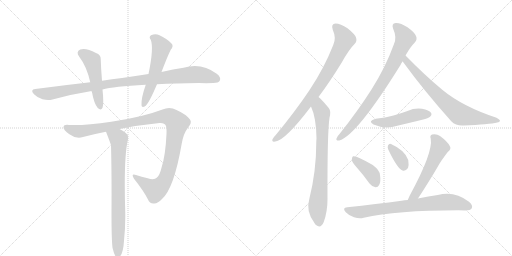
t = 0.00 s
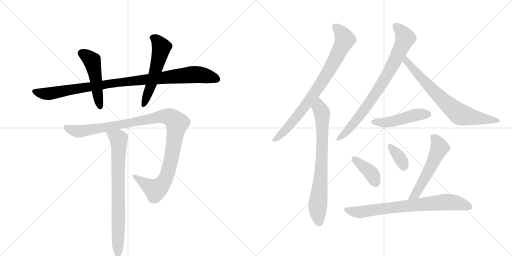
t = 2.25 s
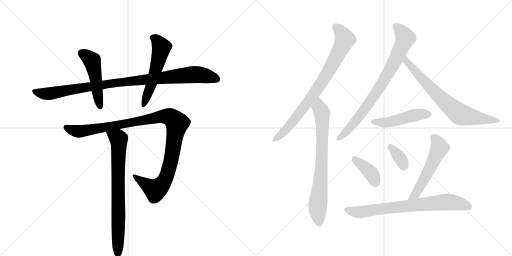
t = 4.50 s
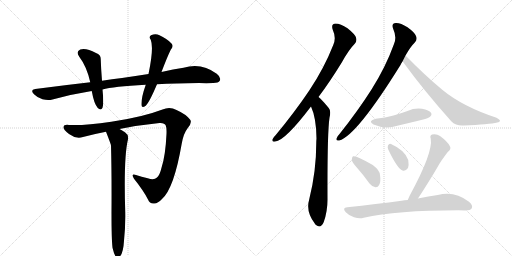
t = 6.75 s
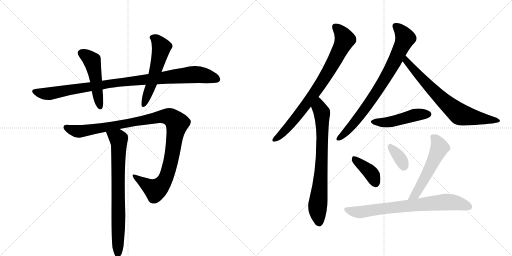
t = 9.00 s
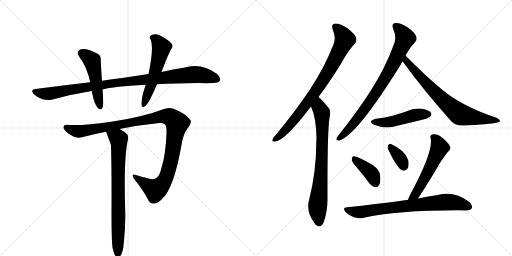
t = 11.25 s

The animated SVG that drew these frames (rendered in a browser with its animation timeline set to each time). Animation: 14 CSS @keyframes rules; one cycle of 11.25 s.

<svg version="1.1" viewBox="0 0 2048 1024" xmlns="http://www.w3.org/2000/svg">
  <g stroke="lightgray" stroke-dasharray="1,1" stroke-width="1" transform="scale(4, 4)">
    <line x1="0" y1="0" x2="256" y2="256"></line>
    <line x1="256" y1="0" x2="0" y2="256"></line>
    <line x1="128" y1="0" x2="128" y2="256"></line>
    <line x1="0" y1="128" x2="256" y2="128"></line>
    <line x1="256" y1="0" x2="512" y2="256"></line>
    <line x1="512" y1="0" x2="256" y2="256"></line>
    <line x1="384" y1="0" x2="384" y2="256"></line>
    <line x1="256" y1="128" x2="512" y2="128"></line>
  </g>
<g transform="scale(1, -1) translate(0, -850)">
   <style type="text/css">
    @keyframes keyframes0 {
      from {
       stroke: black;
       stroke-dashoffset: 992;
       stroke-width: 128;
       }
       76% {
       animation-timing-function: step-end;
       stroke: black;
       stroke-dashoffset: 0;
       stroke-width: 128;
       }
       to {
       stroke: black;
       stroke-width: 1024;
       }
       }
       #make-me-a-hanzi-animation-0 {
         animation: keyframes0 1.057292s both;
         animation-delay: 0.000000s;
         animation-timing-function: linear;
       }
    @keyframes keyframes1 {
      from {
       stroke: black;
       stroke-dashoffset: 494;
       stroke-width: 128;
       }
       62% {
       animation-timing-function: step-end;
       stroke: black;
       stroke-dashoffset: 0;
       stroke-width: 128;
       }
       to {
       stroke: black;
       stroke-width: 1024;
       }
       }
       #make-me-a-hanzi-animation-1 {
         animation: keyframes1 0.652018s both;
         animation-delay: 1.057292s;
         animation-timing-function: linear;
       }
    @keyframes keyframes2 {
      from {
       stroke: black;
       stroke-dashoffset: 552;
       stroke-width: 128;
       }
       64% {
       animation-timing-function: step-end;
       stroke: black;
       stroke-dashoffset: 0;
       stroke-width: 128;
       }
       to {
       stroke: black;
       stroke-width: 1024;
       }
       }
       #make-me-a-hanzi-animation-2 {
         animation: keyframes2 0.699219s both;
         animation-delay: 1.709310s;
         animation-timing-function: linear;
       }
    @keyframes keyframes3 {
      from {
       stroke: black;
       stroke-dashoffset: 1105;
       stroke-width: 128;
       }
       78% {
       animation-timing-function: step-end;
       stroke: black;
       stroke-dashoffset: 0;
       stroke-width: 128;
       }
       to {
       stroke: black;
       stroke-width: 1024;
       }
       }
       #make-me-a-hanzi-animation-3 {
         animation: keyframes3 1.149251s both;
         animation-delay: 2.408529s;
         animation-timing-function: linear;
       }
    @keyframes keyframes4 {
      from {
       stroke: black;
       stroke-dashoffset: 766;
       stroke-width: 128;
       }
       71% {
       animation-timing-function: step-end;
       stroke: black;
       stroke-dashoffset: 0;
       stroke-width: 128;
       }
       to {
       stroke: black;
       stroke-width: 1024;
       }
       }
       #make-me-a-hanzi-animation-4 {
         animation: keyframes4 0.873372s both;
         animation-delay: 3.557780s;
         animation-timing-function: linear;
       }
    @keyframes keyframes5 {
      from {
       stroke: black;
       stroke-dashoffset: 809;
       stroke-width: 128;
       }
       72% {
       animation-timing-function: step-end;
       stroke: black;
       stroke-dashoffset: 0;
       stroke-width: 128;
       }
       to {
       stroke: black;
       stroke-width: 1024;
       }
       }
       #make-me-a-hanzi-animation-5 {
         animation: keyframes5 0.908366s both;
         animation-delay: 4.431152s;
         animation-timing-function: linear;
       }
    @keyframes keyframes6 {
      from {
       stroke: black;
       stroke-dashoffset: 755;
       stroke-width: 128;
       }
       71% {
       animation-timing-function: step-end;
       stroke: black;
       stroke-dashoffset: 0;
       stroke-width: 128;
       }
       to {
       stroke: black;
       stroke-width: 1024;
       }
       }
       #make-me-a-hanzi-animation-6 {
         animation: keyframes6 0.864421s both;
         animation-delay: 5.339518s;
         animation-timing-function: linear;
       }
    @keyframes keyframes7 {
      from {
       stroke: black;
       stroke-dashoffset: 801;
       stroke-width: 128;
       }
       72% {
       animation-timing-function: step-end;
       stroke: black;
       stroke-dashoffset: 0;
       stroke-width: 128;
       }
       to {
       stroke: black;
       stroke-width: 1024;
       }
       }
       #make-me-a-hanzi-animation-7 {
         animation: keyframes7 0.901855s both;
         animation-delay: 6.203939s;
         animation-timing-function: linear;
       }
    @keyframes keyframes8 {
      from {
       stroke: black;
       stroke-dashoffset: 727;
       stroke-width: 128;
       }
       70% {
       animation-timing-function: step-end;
       stroke: black;
       stroke-dashoffset: 0;
       stroke-width: 128;
       }
       to {
       stroke: black;
       stroke-width: 1024;
       }
       }
       #make-me-a-hanzi-animation-8 {
         animation: keyframes8 0.841634s both;
         animation-delay: 7.105794s;
         animation-timing-function: linear;
       }
    @keyframes keyframes9 {
      from {
       stroke: black;
       stroke-dashoffset: 478;
       stroke-width: 128;
       }
       61% {
       animation-timing-function: step-end;
       stroke: black;
       stroke-dashoffset: 0;
       stroke-width: 128;
       }
       to {
       stroke: black;
       stroke-width: 1024;
       }
       }
       #make-me-a-hanzi-animation-9 {
         animation: keyframes9 0.638997s both;
         animation-delay: 7.947428s;
         animation-timing-function: linear;
       }
    @keyframes keyframes10 {
      from {
       stroke: black;
       stroke-dashoffset: 392;
       stroke-width: 128;
       }
       56% {
       animation-timing-function: step-end;
       stroke: black;
       stroke-dashoffset: 0;
       stroke-width: 128;
       }
       to {
       stroke: black;
       stroke-width: 1024;
       }
       }
       #make-me-a-hanzi-animation-10 {
         animation: keyframes10 0.569010s both;
         animation-delay: 8.586426s;
         animation-timing-function: linear;
       }
    @keyframes keyframes11 {
      from {
       stroke: black;
       stroke-dashoffset: 351;
       stroke-width: 128;
       }
       53% {
       animation-timing-function: step-end;
       stroke: black;
       stroke-dashoffset: 0;
       stroke-width: 128;
       }
       to {
       stroke: black;
       stroke-width: 1024;
       }
       }
       #make-me-a-hanzi-animation-11 {
         animation: keyframes11 0.535645s both;
         animation-delay: 9.155436s;
         animation-timing-function: linear;
       }
    @keyframes keyframes12 {
      from {
       stroke: black;
       stroke-dashoffset: 549;
       stroke-width: 128;
       }
       64% {
       animation-timing-function: step-end;
       stroke: black;
       stroke-dashoffset: 0;
       stroke-width: 128;
       }
       to {
       stroke: black;
       stroke-width: 1024;
       }
       }
       #make-me-a-hanzi-animation-12 {
         animation: keyframes12 0.696777s both;
         animation-delay: 9.691081s;
         animation-timing-function: linear;
       }
    @keyframes keyframes13 {
      from {
       stroke: black;
       stroke-dashoffset: 751;
       stroke-width: 128;
       }
       71% {
       animation-timing-function: step-end;
       stroke: black;
       stroke-dashoffset: 0;
       stroke-width: 128;
       }
       to {
       stroke: black;
       stroke-width: 1024;
       }
       }
       #make-me-a-hanzi-animation-13 {
         animation: keyframes13 0.861165s both;
         animation-delay: 10.387858s;
         animation-timing-function: linear;
       }
</style>
<path d="M 628 513 Q 704 517 796 518 Q 826 517 853 518 Q 874 518 879 527 Q 886 540 867 555 Q 806 601 734 579 Q 694 573 646 562 L 594 554 Q 543 547 488 538 Q 448 534 408 527 L 361 521 Q 255 509 141 494 Q 119 491 136 473 Q 151 458 170 453 Q 192 447 210 452 Q 285 473 367 486 L 410 492 Q 452 504 583 511 L 628 513 Z" fill="lightgray"></path> 
<path d="M 408 527 Q 404 575 403 612 Q 404 631 384 638 Q 345 659 321 652 Q 302 643 317 623 Q 347 584 361 521 L 367 486 Q 376 435 391 418 Q 404 406 410 419 Q 416 435 410 492 L 408 527 Z" fill="lightgray"></path> 
<path d="M 646 562 Q 670 625 683 651 Q 696 666 686 676 Q 673 692 638 709 Q 622 718 604 709 Q 594 702 603 691 Q 616 658 594 554 L 583 511 Q 564 457 566 429 Q 567 416 583 427 Q 598 442 628 513 L 646 562 Z" fill="lightgray"></path> 
<path d="M 478 334 Q 557 350 638 358 Q 659 359 663 348 Q 667 339 666 315 Q 662 227 646 179 Q 639 149 628 140 Q 616 128 591 137 Q 566 143 544 150 Q 522 157 536 135 Q 573 89 592 52 Q 599 33 618 36 Q 631 37 648 54 Q 696 96 727 276 Q 734 316 751 338 Q 770 360 760 372 Q 744 393 706 410 Q 679 425 650 412 Q 569 381 445 363 Q 337 347 276 350 Q 255 353 254 341 Q 253 331 276 314 Q 304 293 332 302 Q 377 314 424 323 L 478 334 Z" fill="lightgray"></path> 
<path d="M 450 -141 Q 456 -166 462 -175 Q 468 -182 475 -180 Q 493 -168 496 -113 Q 502 -56 501 0 Q 494 220 512 293 Q 515 311 501 320 Q 488 329 478 334 C 452 349 413 351 424 323 Q 442 277 444 269 Q 447 161 446 -4 Q 446 -107 450 -141 Z" fill="lightgray"></path> 
<path d="M 1274 462 Q 1319 522 1367 600 Q 1395 651 1419 675 Q 1429 685 1424 700 Q 1420 713 1390 737 Q 1362 756 1342 756 Q 1323 755 1331 731 Q 1346 698 1333 670 Q 1296 576 1237 488 Q 1180 403 1103 310 Q 1093 300 1090 293 Q 1086 281 1101 284 Q 1140 287 1244 424 L 1274 462 Z" fill="lightgray"></path> 
<path d="M 1244 424 Q 1265 379 1266 296 Q 1265 287 1265 276 Q 1265 165 1237 53 Q 1222 4 1259 -44 Q 1260 -47 1264 -50 Q 1283 -66 1295 -38 Q 1310 4 1310 52 Q 1309 319 1318 379 Q 1325 407 1315 418 Q 1297 440 1283 454 Q 1279 458 1274 462 C 1252 482 1233 452 1244 424 Z" fill="lightgray"></path> 
<path d="M 1622 628 Q 1641 662 1660 681 Q 1670 693 1664 706 Q 1660 719 1630 741 Q 1602 759 1583 758 Q 1564 757 1573 734 Q 1588 701 1576 674 Q 1542 580 1486 492 Q 1432 407 1358 314 Q 1348 304 1346 296 Q 1343 286 1357 288 Q 1426 307 1602 590 Q 1605 597 1610 604 L 1622 628 Z" fill="lightgray"></path> 
<path d="M 1610 604 Q 1611 603 1613 601 Q 1697 486 1805 365 Q 1824 346 1854 348 Q 1957 352 1989 360 Q 1999 361 2000 367 Q 2000 371 1986 379 Q 1850 424 1769 491 Q 1700 548 1622 628 C 1601 649 1591 627 1610 604 Z" fill="lightgray"></path> 
<path d="M 1503 375 Q 1469 366 1494 352 Q 1542 331 1589 347 Q 1640 359 1693 372 Q 1717 379 1720 383 Q 1729 390 1724 399 Q 1717 409 1688 415 Q 1658 419 1630 406 Q 1603 396 1574 388 Q 1541 379 1503 375 Z" fill="lightgray"></path> 
<path d="M 1428 179 Q 1453 151 1478 116 Q 1488 103 1502 101 Q 1511 100 1517 111 Q 1524 123 1520 150 Q 1519 169 1491 190 Q 1425 229 1412 225 Q 1408 222 1407 211 Q 1408 201 1428 179 Z" fill="lightgray"></path> 
<path d="M 1553 252 Q 1589 176 1610 168 Q 1622 164 1632 178 Q 1636 190 1633 210 Q 1620 249 1564 274 Q 1557 278 1552 268 Q 1549 261 1553 252 Z" fill="lightgray"></path> 
<path d="M 1672 56 Q 1715 122 1748 178 Q 1763 206 1791 242 Q 1807 254 1799 266 Q 1790 284 1760 306 Q 1747 316 1728 312 Q 1718 308 1723 295 Q 1733 241 1639 68 Q 1635 59 1631 50 C 1619 23 1656 31 1672 56 Z" fill="lightgray"></path> 
<path d="M 1631 50 Q 1618 50 1606 47 Q 1506 34 1389 21 Q 1367 20 1383 1 Q 1398 -14 1416 -19 Q 1438 -26 1455 -21 Q 1584 9 1833 9 Q 1846 9 1861 8 Q 1882 8 1887 17 Q 1893 29 1876 43 Q 1818 88 1751 70 Q 1715 66 1672 56 L 1631 50 Z" fill="lightgray"></path> 
      <clipPath id="make-me-a-hanzi-clip-0">
      <path d="M 628 513 Q 704 517 796 518 Q 826 517 853 518 Q 874 518 879 527 Q 886 540 867 555 Q 806 601 734 579 Q 694 573 646 562 L 594 554 Q 543 547 488 538 Q 448 534 408 527 L 361 521 Q 255 509 141 494 Q 119 491 136 473 Q 151 458 170 453 Q 192 447 210 452 Q 285 473 367 486 L 410 492 Q 452 504 583 511 L 628 513 Z" fill="lightgray"></path>
      </clipPath>
      <path clip-path="url(#make-me-a-hanzi-clip-0)" d="M 139 483 L 192 475 L 457 518 L 763 552 L 809 550 L 867 534 " fill="none" id="make-me-a-hanzi-animation-0" stroke-dasharray="864 1728" stroke-linecap="round"></path>

      <clipPath id="make-me-a-hanzi-clip-1">
      <path d="M 408 527 Q 404 575 403 612 Q 404 631 384 638 Q 345 659 321 652 Q 302 643 317 623 Q 347 584 361 521 L 367 486 Q 376 435 391 418 Q 404 406 410 419 Q 416 435 410 492 L 408 527 Z" fill="lightgray"></path>
      </clipPath>
      <path clip-path="url(#make-me-a-hanzi-clip-1)" d="M 327 636 L 369 605 L 400 422 " fill="none" id="make-me-a-hanzi-animation-1" stroke-dasharray="366 732" stroke-linecap="round"></path>

      <clipPath id="make-me-a-hanzi-clip-2">
      <path d="M 646 562 Q 670 625 683 651 Q 696 666 686 676 Q 673 692 638 709 Q 622 718 604 709 Q 594 702 603 691 Q 616 658 594 554 L 583 511 Q 564 457 566 429 Q 567 416 583 427 Q 598 442 628 513 L 646 562 Z" fill="lightgray"></path>
      </clipPath>
      <path clip-path="url(#make-me-a-hanzi-clip-2)" d="M 610 700 L 625 691 L 646 661 L 606 511 L 575 430 " fill="none" id="make-me-a-hanzi-animation-2" stroke-dasharray="424 848" stroke-linecap="round"></path>

      <clipPath id="make-me-a-hanzi-clip-3">
      <path d="M 478 334 Q 557 350 638 358 Q 659 359 663 348 Q 667 339 666 315 Q 662 227 646 179 Q 639 149 628 140 Q 616 128 591 137 Q 566 143 544 150 Q 522 157 536 135 Q 573 89 592 52 Q 599 33 618 36 Q 631 37 648 54 Q 696 96 727 276 Q 734 316 751 338 Q 770 360 760 372 Q 744 393 706 410 Q 679 425 650 412 Q 569 381 445 363 Q 337 347 276 350 Q 255 353 254 341 Q 253 331 276 314 Q 304 293 332 302 Q 377 314 424 323 L 478 334 Z" fill="lightgray"></path>
      </clipPath>
      <path clip-path="url(#make-me-a-hanzi-clip-3)" d="M 264 340 L 313 324 L 640 383 L 667 385 L 685 379 L 708 356 L 688 226 L 670 155 L 656 124 L 620 90 L 538 144 " fill="none" id="make-me-a-hanzi-animation-3" stroke-dasharray="977 1954" stroke-linecap="round"></path>

      <clipPath id="make-me-a-hanzi-clip-4">
      <path d="M 450 -141 Q 456 -166 462 -175 Q 468 -182 475 -180 Q 493 -168 496 -113 Q 502 -56 501 0 Q 494 220 512 293 Q 515 311 501 320 Q 488 329 478 334 C 452 349 413 351 424 323 Q 442 277 444 269 Q 447 161 446 -4 Q 446 -107 450 -141 Z" fill="lightgray"></path>
      </clipPath>
      <path clip-path="url(#make-me-a-hanzi-clip-4)" d="M 433 315 L 474 293 L 476 276 L 471 -170 " fill="none" id="make-me-a-hanzi-animation-4" stroke-dasharray="638 1276" stroke-linecap="round"></path>

      <clipPath id="make-me-a-hanzi-clip-5">
      <path d="M 1274 462 Q 1319 522 1367 600 Q 1395 651 1419 675 Q 1429 685 1424 700 Q 1420 713 1390 737 Q 1362 756 1342 756 Q 1323 755 1331 731 Q 1346 698 1333 670 Q 1296 576 1237 488 Q 1180 403 1103 310 Q 1093 300 1090 293 Q 1086 281 1101 284 Q 1140 287 1244 424 L 1274 462 Z" fill="lightgray"></path>
      </clipPath>
      <path clip-path="url(#make-me-a-hanzi-clip-5)" d="M 1342 741 L 1368 716 L 1378 689 L 1330 593 L 1221 425 L 1127 314 L 1099 293 " fill="none" id="make-me-a-hanzi-animation-5" stroke-dasharray="681 1362" stroke-linecap="round"></path>

      <clipPath id="make-me-a-hanzi-clip-6">
      <path d="M 1244 424 Q 1265 379 1266 296 Q 1265 287 1265 276 Q 1265 165 1237 53 Q 1222 4 1259 -44 Q 1260 -47 1264 -50 Q 1283 -66 1295 -38 Q 1310 4 1310 52 Q 1309 319 1318 379 Q 1325 407 1315 418 Q 1297 440 1283 454 Q 1279 458 1274 462 C 1252 482 1233 452 1244 424 Z" fill="lightgray"></path>
      </clipPath>
      <path clip-path="url(#make-me-a-hanzi-clip-6)" d="M 1275 454 L 1277 417 L 1288 399 L 1290 311 L 1285 157 L 1270 12 L 1276 -41 " fill="none" id="make-me-a-hanzi-animation-6" stroke-dasharray="627 1254" stroke-linecap="round"></path>

      <clipPath id="make-me-a-hanzi-clip-7">
      <path d="M 1622 628 Q 1641 662 1660 681 Q 1670 693 1664 706 Q 1660 719 1630 741 Q 1602 759 1583 758 Q 1564 757 1573 734 Q 1588 701 1576 674 Q 1542 580 1486 492 Q 1432 407 1358 314 Q 1348 304 1346 296 Q 1343 286 1357 288 Q 1426 307 1602 590 Q 1605 597 1610 604 L 1622 628 Z" fill="lightgray"></path>
      </clipPath>
      <path clip-path="url(#make-me-a-hanzi-clip-7)" d="M 1583 744 L 1601 730 L 1621 697 L 1573 592 L 1501 473 L 1438 385 L 1404 343 L 1355 297 " fill="none" id="make-me-a-hanzi-animation-7" stroke-dasharray="673 1346" stroke-linecap="round"></path>

      <clipPath id="make-me-a-hanzi-clip-8">
      <path d="M 1610 604 Q 1611 603 1613 601 Q 1697 486 1805 365 Q 1824 346 1854 348 Q 1957 352 1989 360 Q 1999 361 2000 367 Q 2000 371 1986 379 Q 1850 424 1769 491 Q 1700 548 1622 628 C 1601 649 1591 627 1610 604 Z" fill="lightgray"></path>
      </clipPath>
      <path clip-path="url(#make-me-a-hanzi-clip-8)" d="M 1625 619 L 1627 603 L 1675 548 L 1759 461 L 1831 399 L 1863 386 L 1993 366 " fill="none" id="make-me-a-hanzi-animation-8" stroke-dasharray="599 1198" stroke-linecap="round"></path>

      <clipPath id="make-me-a-hanzi-clip-9">
      <path d="M 1503 375 Q 1469 366 1494 352 Q 1542 331 1589 347 Q 1640 359 1693 372 Q 1717 379 1720 383 Q 1729 390 1724 399 Q 1717 409 1688 415 Q 1658 419 1630 406 Q 1603 396 1574 388 Q 1541 379 1503 375 Z" fill="lightgray"></path>
      </clipPath>
      <path clip-path="url(#make-me-a-hanzi-clip-9)" d="M 1496 364 L 1549 360 L 1657 389 L 1714 393 " fill="none" id="make-me-a-hanzi-animation-9" stroke-dasharray="350 700" stroke-linecap="round"></path>

      <clipPath id="make-me-a-hanzi-clip-10">
      <path d="M 1428 179 Q 1453 151 1478 116 Q 1488 103 1502 101 Q 1511 100 1517 111 Q 1524 123 1520 150 Q 1519 169 1491 190 Q 1425 229 1412 225 Q 1408 222 1407 211 Q 1408 201 1428 179 Z" fill="lightgray"></path>
      </clipPath>
      <path clip-path="url(#make-me-a-hanzi-clip-10)" d="M 1415 216 L 1480 162 L 1503 116 " fill="none" id="make-me-a-hanzi-animation-10" stroke-dasharray="264 528" stroke-linecap="round"></path>

      <clipPath id="make-me-a-hanzi-clip-11">
      <path d="M 1553 252 Q 1589 176 1610 168 Q 1622 164 1632 178 Q 1636 190 1633 210 Q 1620 249 1564 274 Q 1557 278 1552 268 Q 1549 261 1553 252 Z" fill="lightgray"></path>
      </clipPath>
      <path clip-path="url(#make-me-a-hanzi-clip-11)" d="M 1562 262 L 1603 214 L 1615 184 " fill="none" id="make-me-a-hanzi-animation-11" stroke-dasharray="223 446" stroke-linecap="round"></path>

      <clipPath id="make-me-a-hanzi-clip-12">
      <path d="M 1672 56 Q 1715 122 1748 178 Q 1763 206 1791 242 Q 1807 254 1799 266 Q 1790 284 1760 306 Q 1747 316 1728 312 Q 1718 308 1723 295 Q 1733 241 1639 68 Q 1635 59 1631 50 C 1619 23 1656 31 1672 56 Z" fill="lightgray"></path>
      </clipPath>
      <path clip-path="url(#make-me-a-hanzi-clip-12)" d="M 1732 302 L 1749 284 L 1758 256 L 1680 102 L 1662 73 L 1638 52 " fill="none" id="make-me-a-hanzi-animation-12" stroke-dasharray="421 842" stroke-linecap="round"></path>

      <clipPath id="make-me-a-hanzi-clip-13">
      <path d="M 1631 50 Q 1618 50 1606 47 Q 1506 34 1389 21 Q 1367 20 1383 1 Q 1398 -14 1416 -19 Q 1438 -26 1455 -21 Q 1584 9 1833 9 Q 1846 9 1861 8 Q 1882 8 1887 17 Q 1893 29 1876 43 Q 1818 88 1751 70 Q 1715 66 1672 56 L 1631 50 Z" fill="lightgray"></path>
      </clipPath>
      <path clip-path="url(#make-me-a-hanzi-clip-13)" d="M 1386 11 L 1445 2 L 1779 42 L 1815 41 L 1875 23 " fill="none" id="make-me-a-hanzi-animation-13" stroke-dasharray="623 1246" stroke-linecap="round"></path>

</g>
</svg>
